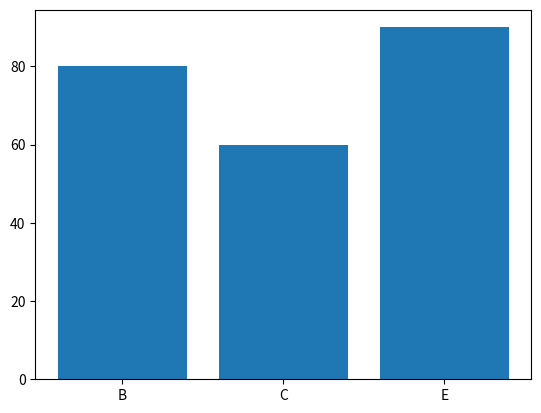

This chart was generated by the following Python code:
import numpy as np
import pandas as pd
from matplotlib import pyplot as plt

marks = np.array([45, 80, 60, 30, 90]) 
names = ["A", "B", "C", "D", "E"]
df = pd.DataFrame({"Names": names, "Marks": marks})
filtered = df[df["Marks"] > 50]

plt.bar(filtered["Names"], filtered["Marks"])
plt.show()
